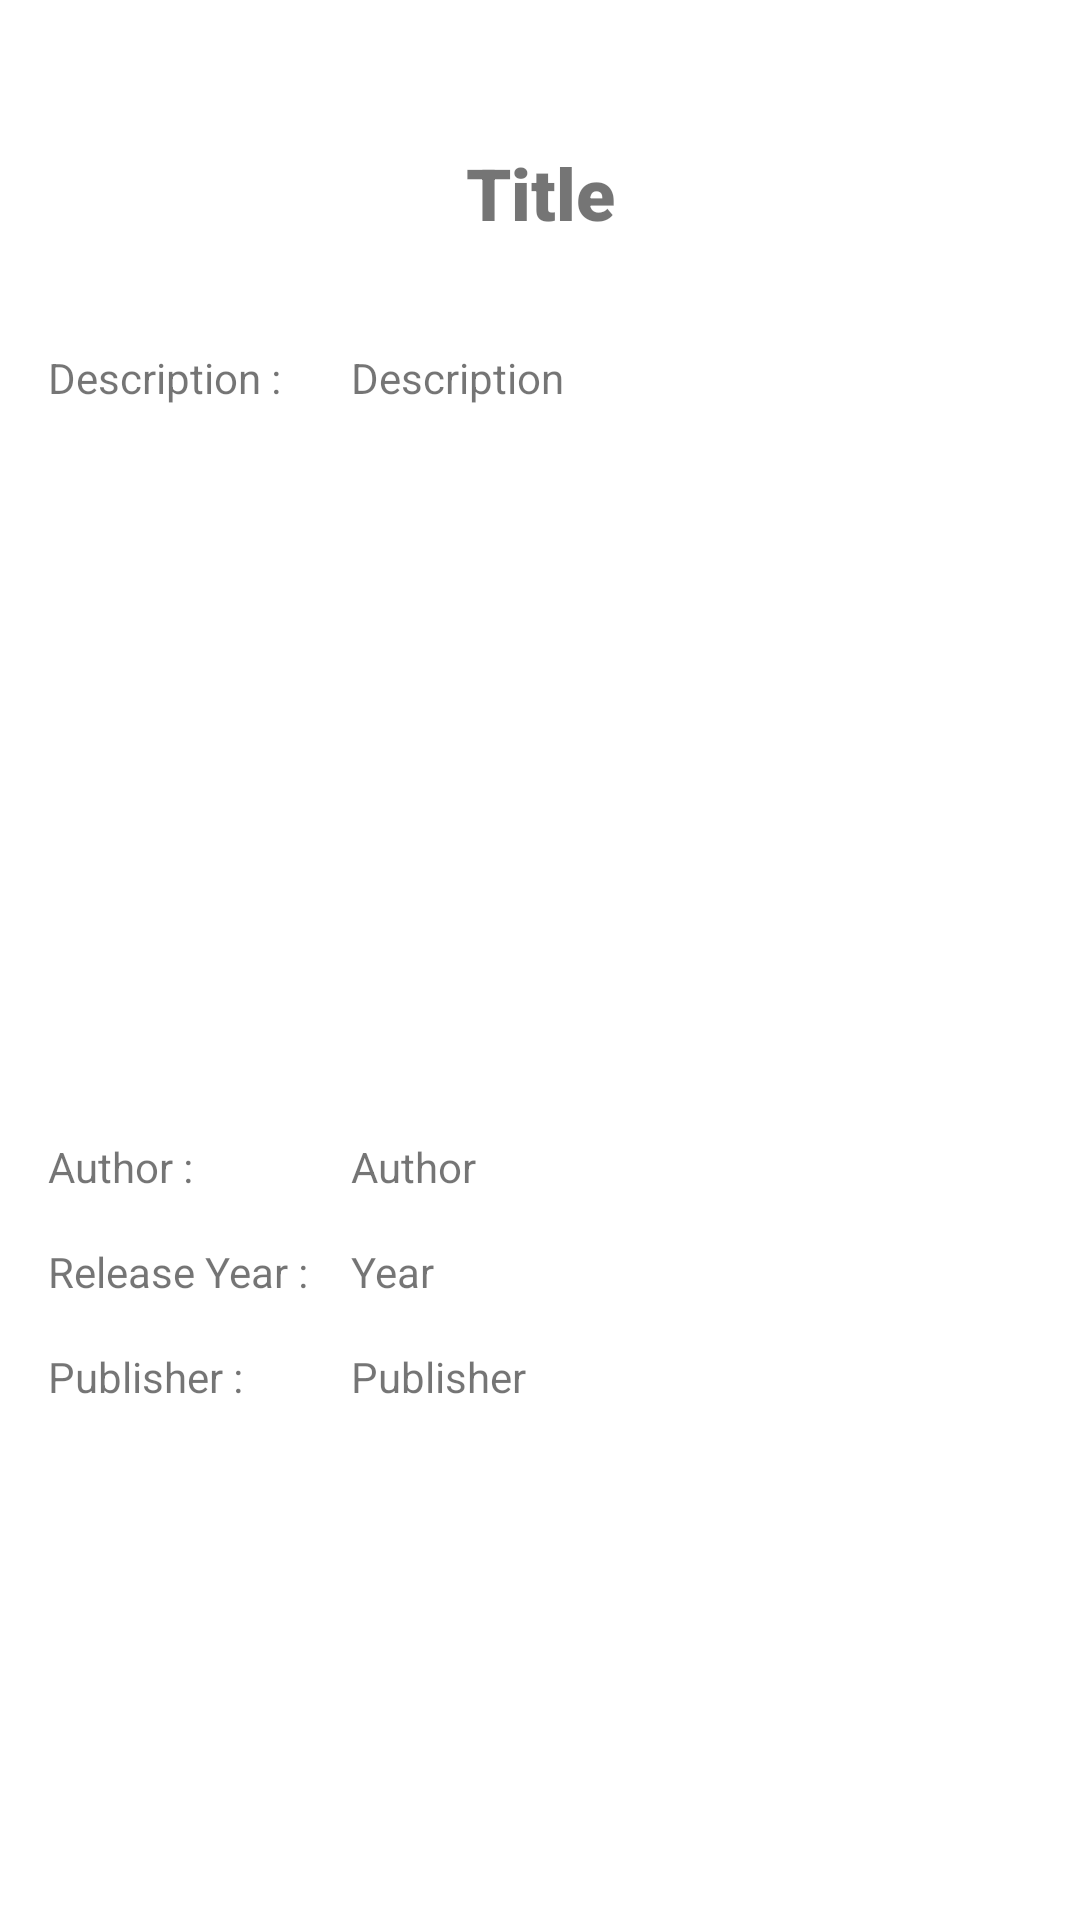

This screen was rendered from an Android layout file. Write that file and the resources it references.
<!-- AndroidManifest.xml: application theme Theme.UbayaLibrary_160419040 -->
<!-- res/layout/fragment_book_detail.xml -->
<?xml version="1.0" encoding="utf-8"?>
<androidx.constraintlayout.widget.ConstraintLayout xmlns:android="http://schemas.android.com/apk/res/android"
    xmlns:app="http://schemas.android.com/apk/res-auto"
    xmlns:tools="http://schemas.android.com/tools"
    android:layout_width="match_parent"
    android:layout_height="match_parent"
    tools:context=".view.BookDetailFragment" >

    <ImageView
        android:id="@+id/imageViewBookDetail"
        android:layout_width="wrap_content"
        android:layout_height="wrap_content"
        android:layout_marginTop="16dp"
        app:layout_constraintEnd_toEndOf="parent"
        app:layout_constraintStart_toStartOf="parent"
        app:layout_constraintTop_toTopOf="parent"
        tools:src="@tools:sample/avatars" />

    <TextView
        android:id="@+id/txtDetailTitle"
        android:layout_width="wrap_content"
        android:layout_height="wrap_content"
        android:layout_marginTop="32dp"
        android:fontFamily="sans-serif-black"
        android:text="Title"
        android:textSize="24sp"
        app:layout_constraintEnd_toEndOf="parent"
        app:layout_constraintStart_toStartOf="parent"
        app:layout_constraintTop_toBottomOf="@+id/imageViewBookDetail" />

    <TextView
        android:id="@+id/textView3"
        android:layout_width="wrap_content"
        android:layout_height="wrap_content"
        android:layout_marginStart="16dp"
        android:layout_marginTop="36dp"
        android:text="Description : "
        app:layout_constraintStart_toStartOf="parent"
        app:layout_constraintTop_toBottomOf="@+id/txtDetailTitle" />

    <TextView
        android:id="@+id/txtDetailDesc"
        android:layout_width="0dp"
        android:layout_height="wrap_content"
        android:layout_marginStart="20dp"
        android:layout_marginEnd="32dp"
        android:text="Description"
        app:layout_constraintEnd_toEndOf="parent"
        app:layout_constraintHorizontal_bias="0.221"
        app:layout_constraintStart_toEndOf="@+id/textView3"
        app:layout_constraintTop_toTopOf="@+id/textView3" />

    <TextView
        android:id="@+id/textView6"
        android:layout_width="wrap_content"
        android:layout_height="wrap_content"
        android:layout_marginTop="244dp"
        android:text="Author :"
        app:layout_constraintStart_toStartOf="@+id/textView3"
        app:layout_constraintTop_toBottomOf="@+id/textView3" />

    <TextView
        android:id="@+id/txtAuthor"
        android:layout_width="wrap_content"
        android:layout_height="wrap_content"
        android:text="Author"
        app:layout_constraintStart_toStartOf="@+id/txtDetailDesc"
        app:layout_constraintTop_toTopOf="@+id/textView6" />

    <TextView
        android:id="@+id/textView8"
        android:layout_width="wrap_content"
        android:layout_height="wrap_content"
        android:layout_marginTop="16dp"
        android:text="Release Year : "
        app:layout_constraintStart_toStartOf="@+id/textView6"
        app:layout_constraintTop_toBottomOf="@+id/textView6" />

    <TextView
        android:id="@+id/txtRelease"
        android:layout_width="wrap_content"
        android:layout_height="wrap_content"
        android:text="Year"
        app:layout_constraintStart_toStartOf="@+id/txtAuthor"
        app:layout_constraintTop_toTopOf="@+id/textView8" />

    <TextView
        android:id="@+id/textView10"
        android:layout_width="wrap_content"
        android:layout_height="wrap_content"
        android:layout_marginTop="16dp"
        android:text="Publisher :"
        app:layout_constraintStart_toStartOf="@+id/textView8"
        app:layout_constraintTop_toBottomOf="@+id/textView8" />

    <TextView
        android:id="@+id/txtDetailPublisher"
        android:layout_width="wrap_content"
        android:layout_height="wrap_content"
        android:text="Publisher"
        app:layout_constraintStart_toStartOf="@+id/txtRelease"
        app:layout_constraintTop_toTopOf="@+id/textView10" />

    <ProgressBar
        android:id="@+id/progressBarDetailBook"
        style="?android:attr/progressBarStyle"
        android:layout_width="wrap_content"
        android:layout_height="wrap_content"
        app:layout_constraintBottom_toBottomOf="@+id/imageViewBookDetail"
        app:layout_constraintEnd_toEndOf="@+id/imageViewBookDetail"
        app:layout_constraintStart_toStartOf="@+id/imageViewBookDetail"
        app:layout_constraintTop_toTopOf="@+id/imageViewBookDetail" />

</androidx.constraintlayout.widget.ConstraintLayout>
<!-- resources referenced by this layout -->
<resources>
  <style name="Theme.UbayaLibrary_160419040" parent="Theme.MaterialComponents.DayNight.DarkActionBar">
          
          <item name="colorPrimary">@color/purple_500</item>
          <item name="colorPrimaryVariant">@color/purple_700</item>
          <item name="colorOnPrimary">@color/white</item>
          
          <item name="colorSecondary">@color/teal_200</item>
          <item name="colorSecondaryVariant">@color/teal_700</item>
          <item name="colorOnSecondary">@color/black</item>
          
          <item name="android:statusBarColor" tools:targetApi="l">?attr/colorPrimaryVariant</item>
          
      </style>
  <!-- not gathered from this repository: default colours our renderer supplied (Android Studio template values) -->
  <color name="purple_500">#FF6200EE</color>
  <color name="purple_700">#FF3700B3</color>
  <color name="teal_200">#FF03DAC5</color>
  <color name="teal_700">#FF018786</color>
  <color name="black">#FF000000</color>
  <color name="white">#FFFFFFFF</color>
</resources>
